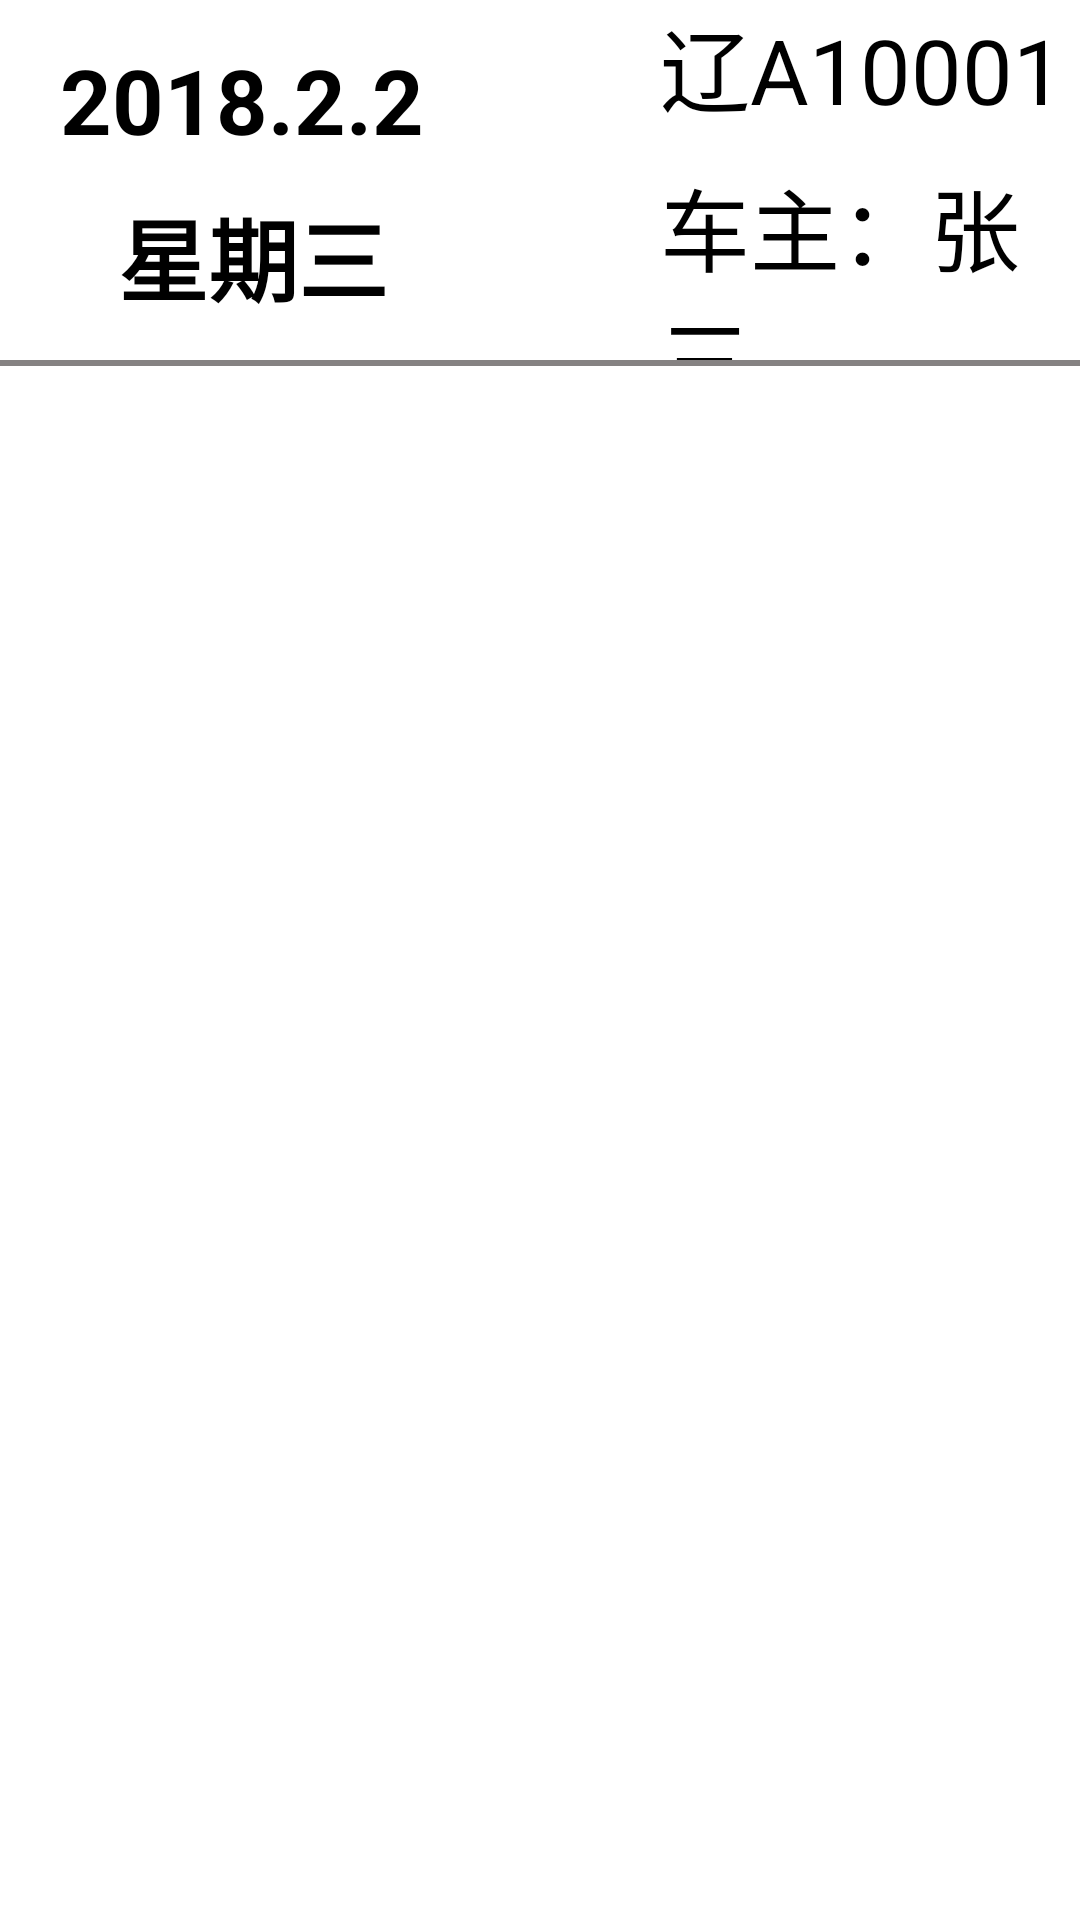

Write the Android layout XML for this screen, with the resource values it uses.
<!-- AndroidManifest.xml: application theme AppTheme -->
<!-- res/layout/etcczjl_item.xml -->
<?xml version="1.0" encoding="utf-8"?>
<LinearLayout
    xmlns:android="http://schemas.android.com/apk/res/android"
    android:layout_width="match_parent"
    android:background="#fff"
    android:orientation="vertical"
    android:layout_height="match_parent">

    <RelativeLayout
        android:layout_width="match_parent"
        android:layout_height="120dp">
        <LinearLayout
            android:layout_centerVertical="true"
            android:layout_marginLeft="20dp"
            android:orientation="vertical"
            android:gravity="center"
            android:layout_width="wrap_content"
            android:layout_height="wrap_content">
            <TextView
                android:layout_width="wrap_content"
                android:layout_height="wrap_content"
                android:text="2018.2.2 "
                android:id="@+id/shijian1"
                android:textStyle="bold"
                android:textSize="30dp"
                android:textColor="#000"
                />
            <TextView
                android:layout_marginTop="10dp"
                android:layout_width="wrap_content"
                android:layout_height="wrap_content"
                android:text="星期三"
                android:textStyle="bold"
                android:id="@+id/xingqi"
                android:textSize="30dp"
                android:textColor="#000"
                />
        </LinearLayout>

        <LinearLayout
            android:layout_centerVertical="true"
            android:layout_marginLeft="220dp"
            android:orientation="vertical"
            android:layout_width="wrap_content"
            android:layout_height="wrap_content">
            <TextView
                android:layout_width="wrap_content"
                android:layout_height="wrap_content"
                android:text="辽A10001"
                android:id="@+id/chongzhiren"
                android:textSize="30dp"
                android:textColor="#000"
                />
            <TextView
                android:layout_marginTop="10dp"
                android:layout_width="wrap_content"
                android:layout_height="wrap_content"
                android:text="车主：张三"
                android:id="@+id/chepaihao"
                android:textSize="30dp"
                android:textColor="#000"
                />
        </LinearLayout>

        <TextView
            android:layout_width="wrap_content"
            android:layout_height="wrap_content"
            android:text="余额：200元"
            android:id="@+id/chongzhi"
            android:layout_centerVertical="true"
            android:layout_marginLeft="600dp"
            android:textSize="30dp"
            android:textColor="#000"
            />
        <LinearLayout
            android:layout_centerVertical="true"
            android:layout_marginLeft="920dp"
            android:orientation="vertical"
            android:layout_width="wrap_content"
            android:layout_height="wrap_content">
            <TextView
                android:layout_width="wrap_content"
                android:layout_height="wrap_content"
                android:text="充值时间"
                android:textSize="30dp"
                android:textColor="#000"
                />
            <TextView
                android:layout_marginTop="10dp"
                android:layout_width="wrap_content"
                android:layout_height="wrap_content"
                android:text="2015.2.2. 15:00"
                android:id="@+id/shijian2"
                android:textSize="30dp"
                android:textColor="#000"
                />
        </LinearLayout>

    </RelativeLayout>
    <View
        android:layout_width="match_parent"
        android:layout_height="2dp"
        android:background="#858282"
        />
</LinearLayout>
<!-- resources referenced by this layout -->
<resources>
  <style name="AppTheme" parent="Theme.AppCompat.Light.NoActionBar">
          
          <item name="colorPrimary">@color/colorPrimary</item>
          <item name="colorPrimaryDark">@color/colorPrimaryDark</item>
          <item name="colorAccent">@color/colorAccent</item>
      </style>
  <color name="colorPrimary">#008577</color>
  <color name="colorPrimaryDark">#00574B</color>
  <color name="colorAccent">#D81B60</color>
</resources>
